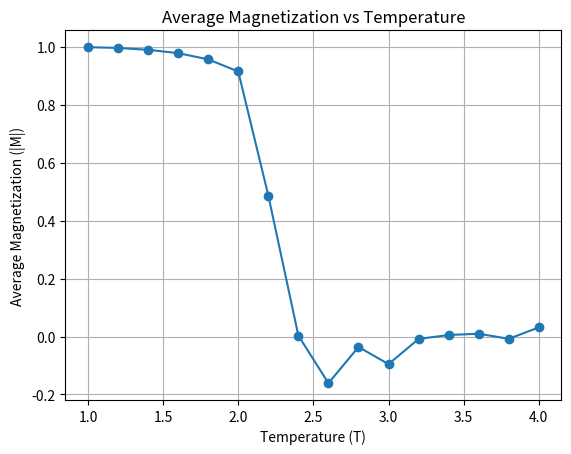

Here is the Python script that generated this plot:
import numpy as np
import matplotlib.pyplot as plt

# 玻尔兹曼常数
kB = 1.0

# 初始化自旋，所有自旋朝向1方向
L = 10  # 方形格子的边长
spins = np.ones((L, L), dtype=int)

# 定义翻转能量计算函数
def calculate_energy_flip(spins, i, j, H):
    S = spins[i, j]
    # 周期性边界条件
    nb = spins[(i+1)%L, j] + spins[i, (j+1)%L] + spins[(i-1)%L, j] + spins[i, (j-1)%L]
    Eflip = 2 * S * (nb + H)
    return Eflip

# 定义磁化计算函数
def calculate_magnetization(spins):
    mag = np.sum(spins)
    return mag / (L**2)  # 归一化磁化

# 蒙特卡洛扫描
def monte_carlo_simulation(T, H=0.0, num_steps=1000, equilibration_steps=100):
    magnetizations = []
    for step in range(num_steps):
        for _ in range(L**2):
            i, j = np.random.randint(0, L, size=2)
            Eflip = calculate_energy_flip(spins, i, j, H)
            if Eflip < 0 or np.random.rand() < np.exp(-Eflip / (kB * T)):
                spins[i, j] *= -1  # 反转自旋

        # 等待系统平衡
        if step >= equilibration_steps:
            magnetizations.append(calculate_magnetization(spins))
    return np.mean(magnetizations)

# 设置温度范围
temperatures = np.arange(1.0, 4.2, 0.2)
magnetization_means = []

# 对每个温度计算磁化的平均绝对值
for T in temperatures:
    mag_mean = monte_carlo_simulation(T)
    magnetization_means.append(mag_mean)

# 绘图
plt.plot(temperatures, magnetization_means, marker='o')
plt.xlabel('Temperature (T)')
plt.ylabel('Average Magnetization (|M|)')
plt.title('Average Magnetization vs Temperature')
plt.grid(True)
plt.show()